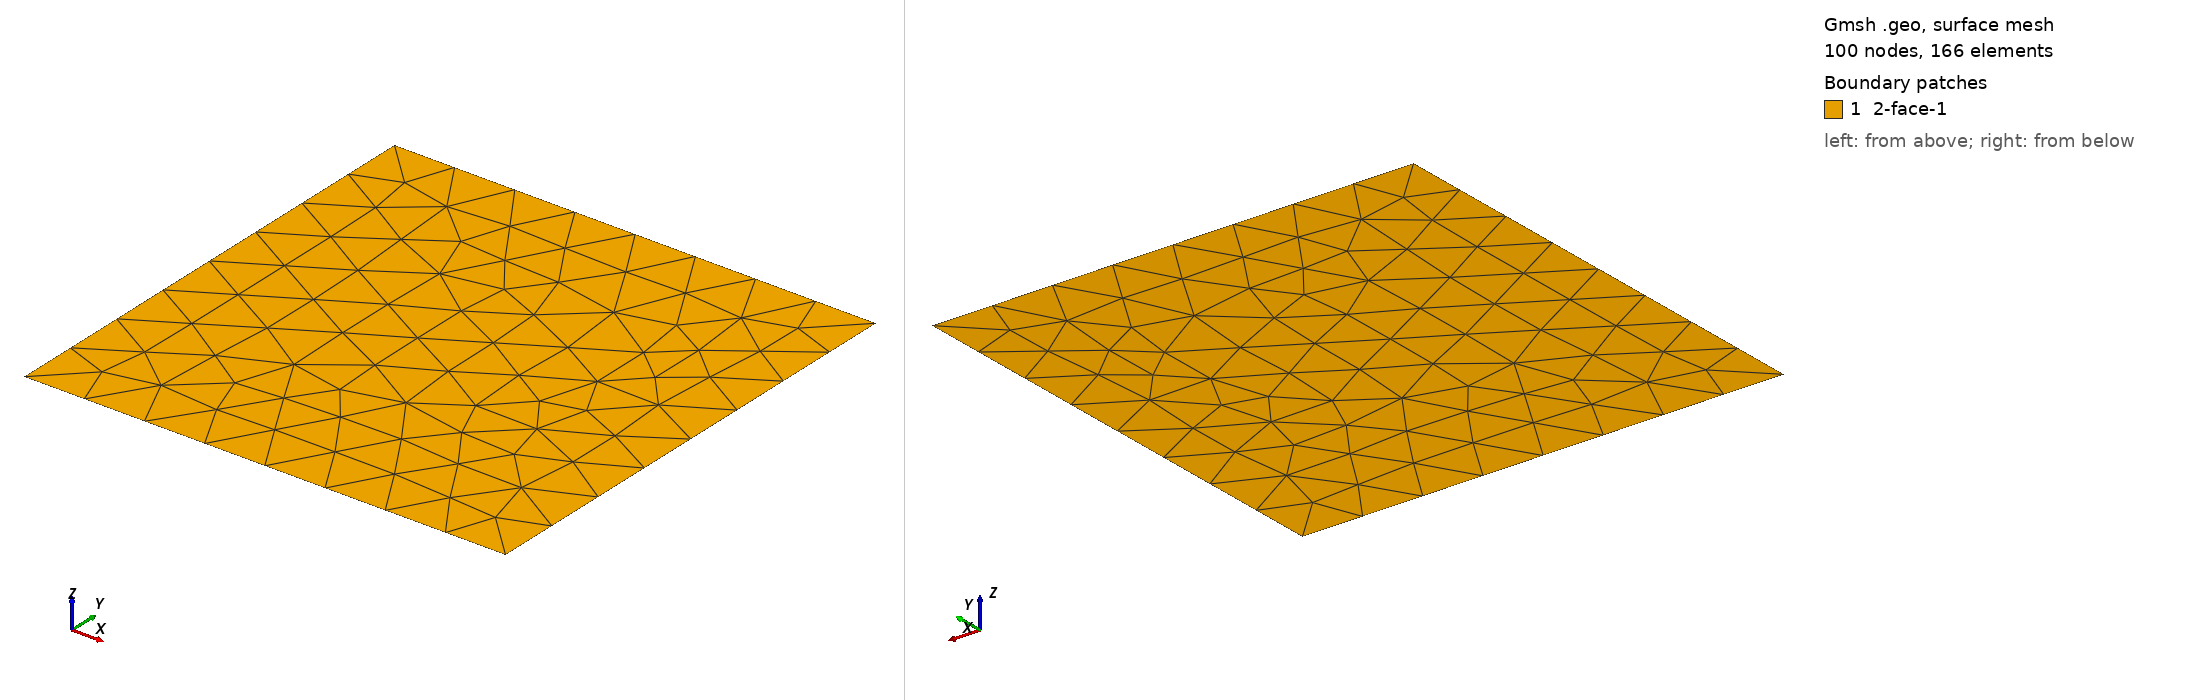

Gmsh geometry script, surface-meshed: 100 nodes, 166 surface elements. Boundary patches (legend numbers): 1 2-face-1. Left view from above one corner, right view from below the opposite corner. Legend entries are the model's physical surfaces. The drawing asked Gmsh for element sizes between 1% and 20% of the model's largest extent; the script's own settings can give other sizes.

=== unit_cell_2D_periodic_square_geometry.geo (drawn) ===
//+
SetFactory("OpenCASCADE");
Rectangle(1) = {0, 0, 0, 1, 1, 0};
// Right edge is periodic copy of left edge
Periodic Curve {2} = {4} Translate {1, 0, 0};
// Top edge is periodic copy of bottom edge
Periodic Curve {3} = {1} Translate {0, 1, 0};

//+
// Physical Point("0-face-1", 5) = {1};
// //+
// Physical Point("0-face-2", 6) = {2};
// //+
// Physical Point("0-face-3", 7) = {4};
// //+
// Physical Point("0-face-4", 8) = {3};
// //+
// Physical Curve("1-face-1", 9) = {1};
// //+
// Physical Curve("1-face-2", 11) = {2};
// //+
// Physical Curve("1-face-3", 10) = {3};
// //+
// Physical Curve("1-face-4", 12) = {4};
//+
Physical Surface("2-face-1", 13) = {1};
//+
Physical Point("0-face-1", 14) = {1};
//+
Physical Point("0-face-2", 15) = {2};
//+
Physical Point("0-face-3", 16) = {4};
//+
Physical Point("0-face-4", 17) = {3};
//+
Physical Curve("1-face-1", 18) = {1};
//+
Physical Curve("1-face-2", 19) = {3};
//+
Physical Curve("1-face-3", 20) = {4};
//+
Physical Curve("1-face-4", 21) = {2};
